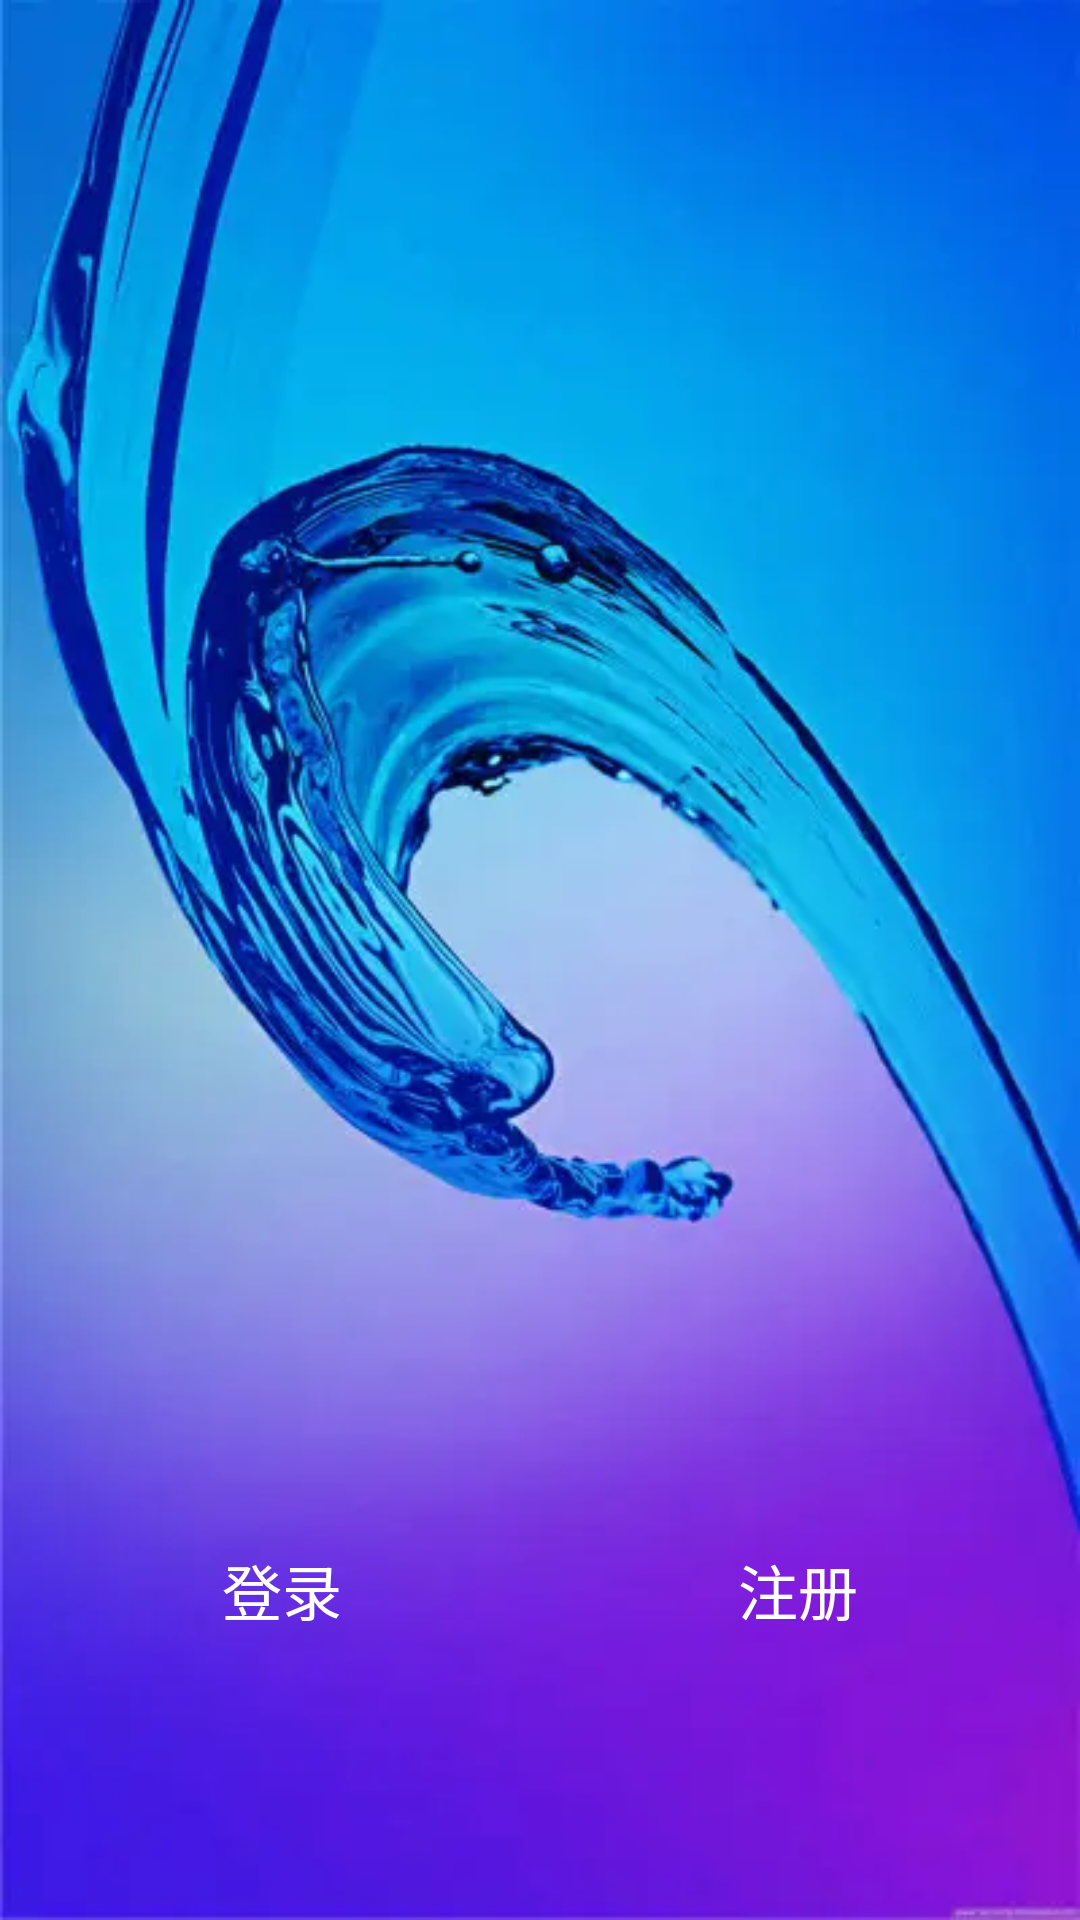

Layout XML and referenced resources for this Android screen:
<!-- AndroidManifest.xml: application theme Theme.AppCompat.NoActionBar -->
<!-- res/layout/activity_main.xml -->
<?xml version="1.0" encoding="utf-8"?>
<RelativeLayout xmlns:android="http://schemas.android.com/apk/res/android"
    xmlns:app="http://schemas.android.com/apk/res-auto"
    xmlns:tools="http://schemas.android.com/tools"
    android:layout_width="match_parent"
    android:layout_height="match_parent"
    android:background="@mipmap/bgimage"
    tools:context=".MainActivity">

    <RelativeLayout
        android:layout_width="match_parent"
        android:layout_height="wrap_content"
        android:layout_alignParentBottom="true"
        android:layout_marginBottom="@dimen/dimen_90dp"
        android:paddingLeft="@dimen/dimen_44dp"
        android:paddingRight="@dimen/dimen_44dp">

        <Button
            android:id="@+id/btn_login"
            android:layout_width="100dp"
            android:layout_height="40dp"
            android:layout_alignParentLeft="true"
            android:background="@drawable/shape_login_btn"
            android:text="@string/login"
            android:textColor="#ffffff"
            android:textSize="@dimen/size_20sp" />

        <Button
            android:id="@+id/btn_register"
            android:layout_width="100dp"
            android:layout_height="40dp"
            android:layout_alignParentRight="true"
            android:background="@drawable/shape_register_btn"
            android:text="@string/register"
            android:textColor="#ffffff"
            android:textSize="20sp" />
    </RelativeLayout>


</RelativeLayout>
<!-- resources referenced by this layout -->
<resources>
  <dimen name="dimen_44dp">44dp</dimen>
  <dimen name="dimen_90dp">90dp</dimen>
  <dimen name="size_20sp">20sp</dimen>
  <!-- mipmap bgimage: png bitmap (mipmap-xxxhdpi, 17462 bytes) -->
  <string name="login">登录</string>
  <string name="register">注册</string>
</resources>
